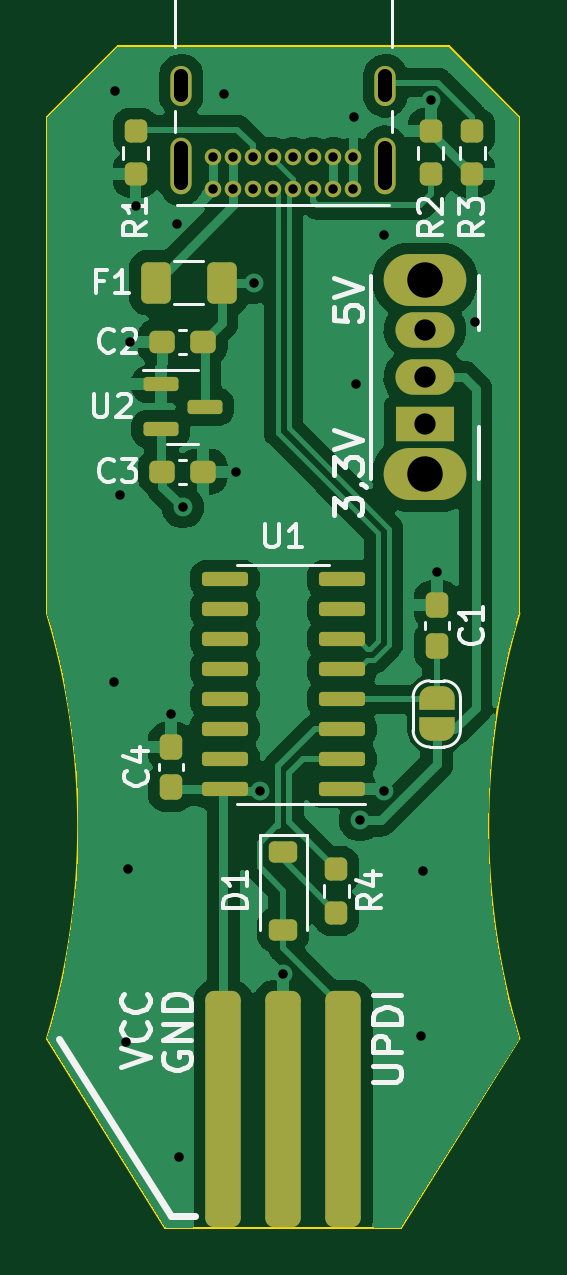
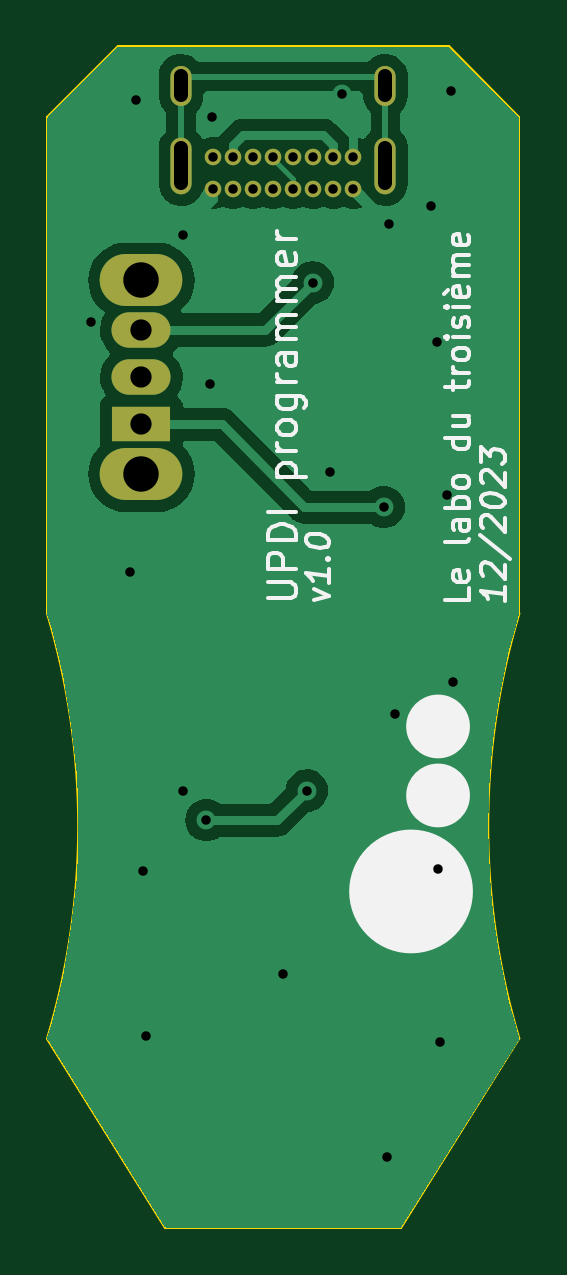
Circuit board: 10 layer files. Board 20.0 x 50.0 mm.
- bottom_copper: UPDI programmer-CuBottom.gbl (25247 bytes)
- top_copper: UPDI programmer-CuTop.gtl (65085 bytes)
- outline: UPDI programmer-EdgeCuts.gm1 (1066 bytes)
- bottom_mask: UPDI programmer-MaskBottom.gbs (1353 bytes)
- top_mask: UPDI programmer-MaskTop.gts (5258 bytes)
- paste: UPDI programmer-PasteBottom.gbp (534 bytes)
- paste: UPDI programmer-PasteTop.gtp (3491 bytes)
- bottom_silk: UPDI programmer-SilkBottom.gbo (19404 bytes)
- top_silk: UPDI programmer-SilkTop.gto (19469 bytes)
- drill: UPDI programmer.drl (1352 bytes)

=== bottom_copper: UPDI programmer-CuBottom.gbl (25247 bytes, source omitted) ===
=== top_copper: UPDI programmer-CuTop.gtl (65085 bytes, source omitted) ===
=== outline: UPDI programmer-EdgeCuts.gm1 ===
G04 #@! TF.GenerationSoftware,KiCad,Pcbnew,7.0.9-7.0.9~ubuntu22.04.1*
G04 #@! TF.CreationDate,2023-12-26T10:47:29+01:00*
G04 #@! TF.ProjectId,UPDI programmer,55504449-2070-4726-9f67-72616d6d6572,rev?*
G04 #@! TF.SameCoordinates,Original*
G04 #@! TF.FileFunction,Profile,NP*
%FSLAX46Y46*%
G04 Gerber Fmt 4.6, Leading zero omitted, Abs format (unit mm)*
G04 Created by KiCad (PCBNEW 7.0.9-7.0.9~ubuntu22.04.1) date 2023-12-26 10:47:29*
%MOMM*%
%LPD*%
G01*
G04 APERTURE LIST*
G04 #@! TA.AperFunction,Profile*
%ADD10C,0.100000*%
G04 #@! TD*
G04 APERTURE END LIST*
D10*
X5000000Y0D02*
X10000000Y8000000D01*
X-5000000Y0D02*
X-10000000Y8000000D01*
X-10000000Y47000000D02*
X-7000000Y50000000D01*
X7000000Y50000000D02*
X10000000Y47000000D01*
X-10000000Y47000000D02*
X-10000000Y26000000D01*
X-7000000Y50000000D02*
X7000000Y50000000D01*
X-10000001Y8000000D02*
G75*
G03*
X-10000001Y26000000I-29999999J9000000D01*
G01*
X-5000000Y0D02*
X5000000Y0D01*
X10000000Y47000000D02*
X10000000Y26000000D01*
X10000001Y26000000D02*
G75*
G03*
X10000001Y8000000I29999999J-9000000D01*
G01*
M02*

=== bottom_mask: UPDI programmer-MaskBottom.gbs ===
G04 #@! TF.GenerationSoftware,KiCad,Pcbnew,7.0.9-7.0.9~ubuntu22.04.1*
G04 #@! TF.CreationDate,2023-12-26T10:47:29+01:00*
G04 #@! TF.ProjectId,UPDI programmer,55504449-2070-4726-9f67-72616d6d6572,rev?*
G04 #@! TF.SameCoordinates,Original*
G04 #@! TF.FileFunction,Soldermask,Bot*
G04 #@! TF.FilePolarity,Negative*
%FSLAX46Y46*%
G04 Gerber Fmt 4.6, Leading zero omitted, Abs format (unit mm)*
G04 Created by KiCad (PCBNEW 7.0.9-7.0.9~ubuntu22.04.1) date 2023-12-26 10:47:29*
%MOMM*%
%LPD*%
G01*
G04 APERTURE LIST*
%ADD10C,0.700000*%
%ADD11O,0.900000X2.400000*%
%ADD12O,0.900000X1.700000*%
%ADD13O,3.500000X2.200000*%
%ADD14R,2.500000X1.500000*%
%ADD15O,2.500000X1.500000*%
G04 APERTURE END LIST*
D10*
G04 #@! TO.C,J1*
X2975000Y43975000D03*
X2125000Y43975000D03*
X1275000Y43975000D03*
X425000Y43975000D03*
X-425000Y43975000D03*
X-1275000Y43975000D03*
X-2125000Y43975000D03*
X-2975000Y43975000D03*
X-2975000Y45325000D03*
X-2125000Y45325000D03*
X-1275000Y45325000D03*
X-425000Y45325000D03*
X425000Y45325000D03*
X1275000Y45325000D03*
X2125000Y45325000D03*
X2975000Y45325000D03*
D11*
X4325000Y44955000D03*
D12*
X4325000Y48335000D03*
D11*
X-4325000Y44955000D03*
D12*
X-4325000Y48335000D03*
G04 #@! TD*
D13*
G04 #@! TO.C,SW1*
X6000000Y31900000D03*
X6000000Y40100000D03*
D14*
X6000000Y34000000D03*
D15*
X6000000Y36000000D03*
X6000000Y38000000D03*
G04 #@! TD*
M02*

=== top_mask: UPDI programmer-MaskTop.gts (5258 bytes, source withheld) ===
=== paste: UPDI programmer-PasteBottom.gbp ===
G04 #@! TF.GenerationSoftware,KiCad,Pcbnew,7.0.9-7.0.9~ubuntu22.04.1*
G04 #@! TF.CreationDate,2023-12-26T10:47:29+01:00*
G04 #@! TF.ProjectId,UPDI programmer,55504449-2070-4726-9f67-72616d6d6572,rev?*
G04 #@! TF.SameCoordinates,Original*
G04 #@! TF.FileFunction,Paste,Bot*
G04 #@! TF.FilePolarity,Positive*
%FSLAX46Y46*%
G04 Gerber Fmt 4.6, Leading zero omitted, Abs format (unit mm)*
G04 Created by KiCad (PCBNEW 7.0.9-7.0.9~ubuntu22.04.1) date 2023-12-26 10:47:29*
%MOMM*%
%LPD*%
G01*
G04 APERTURE LIST*
G04 APERTURE END LIST*
M02*

=== paste: UPDI programmer-PasteTop.gtp (3491 bytes, source withheld) ===
=== bottom_silk: UPDI programmer-SilkBottom.gbo (19404 bytes, source omitted) ===
=== top_silk: UPDI programmer-SilkTop.gto (19469 bytes, source omitted) ===
=== drill: UPDI programmer.drl ===
M48
; DRILL file {KiCad 7.0.9-7.0.9~ubuntu22.04.1} date Tue Dec 26 10:47:29 2023
; FORMAT={-:-/ absolute / metric / decimal}
; #@! TF.CreationDate,2023-12-26T10:47:29+01:00
; #@! TF.GenerationSoftware,Kicad,Pcbnew,7.0.9-7.0.9~ubuntu22.04.1
; #@! TF.FileFunction,MixedPlating,1,2
FMAT,2
METRIC
; #@! TA.AperFunction,Plated,PTH,ViaDrill
T1C0.400
; #@! TA.AperFunction,Plated,PTH,ComponentDrill
T2C0.400
; #@! TA.AperFunction,Plated,PTH,ComponentDrill
T3C0.600
; #@! TA.AperFunction,Plated,PTH,ComponentDrill
T4C0.900
; #@! TA.AperFunction,Plated,PTH,ComponentDrill
T5C1.500
%
G90
G05
T1
X-7.178Y23.109
X-7.123Y48.127
X-6.924Y30.994
X-6.659Y7.869
X-6.574Y15.194
X-6.5Y37.5
X-6.25Y43.25
X-4.75Y21.75
X-4.5Y42.5
X-4.392Y2.973
X-4.25Y30.5
X-2.5Y48.0
X-2.0Y32.0
X-1.25Y40.0
X-1.0Y18.5
X0.0Y10.75
X3.0Y47.0
X3.079Y35.727
X3.25Y17.25
X4.25Y42.0
X4.25Y18.5
X5.827Y8.094
X5.924Y15.099
X6.25Y47.75
X6.5Y27.75
X8.116Y38.351
T2
X-2.975Y45.325
X-2.975Y43.975
X-2.125Y45.325
X-2.125Y43.975
X-1.275Y45.325
X-1.275Y43.975
X-0.425Y45.325
X-0.425Y43.975
X0.425Y45.325
X0.425Y43.975
X1.275Y45.325
X1.275Y43.975
X2.125Y45.325
X2.125Y43.975
X2.975Y45.325
X2.975Y43.975
T4
X6.0Y38.0
X6.0Y36.0
X6.0Y34.0
T5
X6.0Y40.1
X6.0Y31.9
T3
X-4.325Y47.935G85X-4.325Y48.735
G05
X-4.325Y44.205G85X-4.325Y45.705
G05
X4.325Y47.935G85X4.325Y48.735
G05
X4.325Y44.205G85X4.325Y45.705
G05
T0
M30

